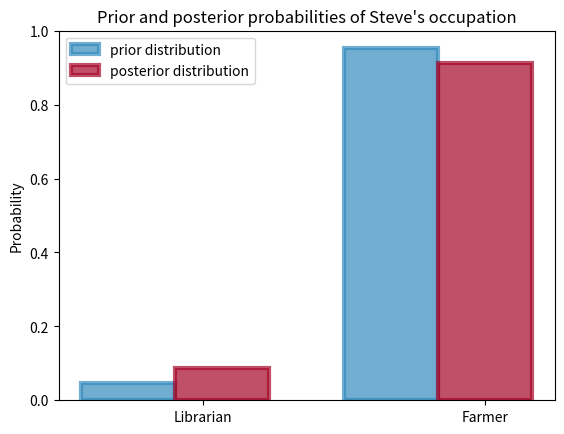

This chart was generated by the following Python code:
import matplotlib.pyplot as plt

# figsize(12.5, 4)

colors = ["#348ABD", "#A60628"]
prior = [1/21., 20/21.]
posterior = [0.087, 1 - 0.087]
plt.bar([0, .7], prior, alpha=0.70, width=0.25,
        color=colors[0], label="prior distribution",
        lw=3, edgecolor="#348ABD")

plt.bar([0 + 0.25, .7 + 0.25], posterior, alpha=0.70, width=0.25,
        color=colors[1], label="posterior distribution", lw=3, edgecolor="#A60628")

plt.xticks([0.20, 0.95], ["Librarian", "Farmer"])
plt.ylabel("Probability")
plt.legend(loc="upper left")
plt.title("Prior and posterior probabilities of Steve's occupation")
plt.show()